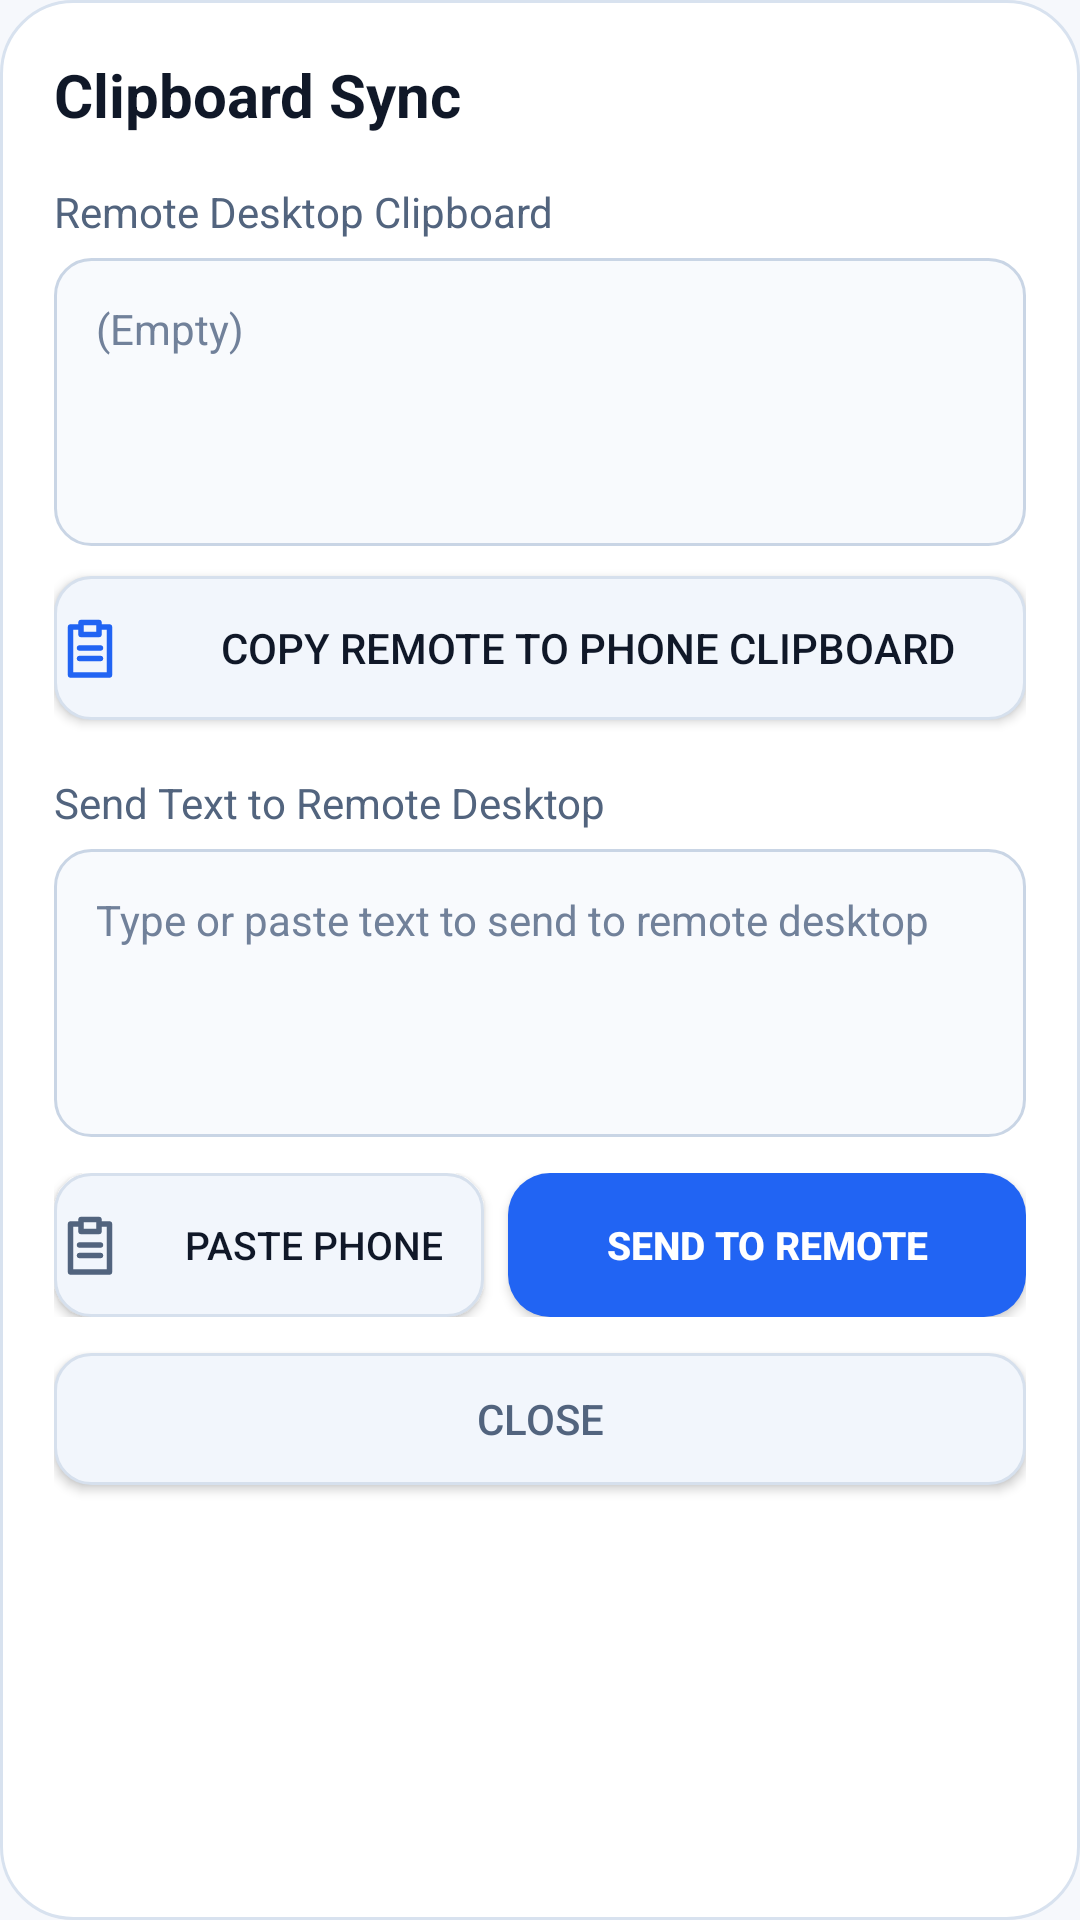

Layout XML and referenced resources for this Android screen:
<!-- AndroidManifest.xml: application theme AppTheme -->
<!-- res/layout/dialog_clipboard.xml -->
<?xml version="1.0" encoding="utf-8"?>
<LinearLayout xmlns:android="http://schemas.android.com/apk/res/android"
    android:layout_width="match_parent"
    android:layout_height="wrap_content"
    android:orientation="vertical"
    android:background="@drawable/bg_dialog"
    android:padding="18dp">

    <TextView
        android:layout_width="wrap_content"
        android:layout_height="wrap_content"
        android:text="Clipboard Sync"
        android:textSize="20sp"
        android:textStyle="bold"
        android:textColor="@color/text_primary"
        android:layout_marginBottom="16dp" />

    <TextView
        android:layout_width="wrap_content"
        android:layout_height="wrap_content"
        android:text="Remote Desktop Clipboard"
        android:textSize="14sp"
        android:textColor="@color/text_secondary"
        android:layout_marginBottom="6dp" />

    <EditText
        android:id="@+id/et_remote_clipboard"
        android:layout_width="match_parent"
        android:layout_height="96dp"
        android:hint="(Empty)"
        android:gravity="top|start"
        android:padding="14dp"
        android:textColorHint="@color/text_tertiary"
        android:textColor="@color/text_primary"
        android:background="@drawable/bg_edittext"
        android:textSize="14sp"
        android:focusable="false"
        android:layout_marginBottom="10dp" />

    <Button
        android:id="@+id/btn_copy_remote_to_device"
        android:layout_width="match_parent"
        android:layout_height="48dp"
        android:text="Copy Remote to Phone Clipboard"
        android:textSize="14sp"
        android:textColor="@color/text_primary"
        android:drawableStart="@drawable/ic_clipboard"
        android:drawableTint="@color/primary"
        android:drawablePadding="8dp"
        android:background="@drawable/bg_button_secondary"
        android:layout_marginBottom="18dp" />

    <TextView
        android:layout_width="wrap_content"
        android:layout_height="wrap_content"
        android:text="Send Text to Remote Desktop"
        android:textSize="14sp"
        android:textColor="@color/text_secondary"
        android:layout_marginBottom="6dp" />

    <EditText
        android:id="@+id/et_send_clipboard"
        android:layout_width="match_parent"
        android:layout_height="96dp"
        android:hint="Type or paste text to send to remote desktop"
        android:gravity="top|start"
        android:padding="14dp"
        android:textColorHint="@color/text_tertiary"
        android:textColor="@color/text_primary"
        android:background="@drawable/bg_edittext"
        android:textSize="14sp"
        android:layout_marginBottom="12dp" />

    <LinearLayout
        android:layout_width="match_parent"
        android:layout_height="wrap_content"
        android:orientation="horizontal">
        <Button
            android:id="@+id/btn_paste_from_device"
            android:layout_width="0dp"
            android:layout_height="48dp"
            android:layout_weight="1"
            android:text="Paste Phone"
            android:textSize="13sp"
            android:textColor="@color/text_primary"
            android:drawableStart="@drawable/ic_clipboard"
            android:drawableTint="@color/text_secondary"
            android:drawablePadding="6dp"
            android:contentDescription="Paste phone clipboard"
            android:background="@drawable/bg_button_secondary"
            android:layout_marginEnd="8dp" />
        <Button
            android:id="@+id/btn_send_to_remote"
            android:layout_width="0dp"
            android:layout_height="48dp"
            android:layout_weight="1.2"
            android:text="Send to Remote"
            android:textSize="13sp"
            android:textColor="@color/on_primary"
            android:textStyle="bold"
            android:background="@drawable/bg_button_primary" />
    </LinearLayout>

    <Button
        android:id="@+id/btn_dialog_close"
        android:layout_width="match_parent"
        android:layout_height="44dp"
        android:text="Close"
        android:textSize="14sp"
        android:textColor="@color/text_secondary"
        android:background="@drawable/bg_button_secondary"
        android:layout_marginTop="12dp" />
</LinearLayout>
<!-- resources referenced by this layout -->
<resources>
  <color name="on_primary">#FFFFFF</color>
  <color name="primary">#2164F3</color>
  <color name="text_primary">#101828</color>
  <color name="text_secondary">#52647E</color>
  <color name="text_tertiary">#71819A</color>
  <!-- drawable bg_button_primary (drawable) -->
  <?xml version="1.0" encoding="utf-8"?>
  <selector xmlns:android="http://schemas.android.com/apk/res/android">
      <item android:state_pressed="true">
          <shape android:shape="rectangle">
              <solid android:color="@color/primary_variant" />
              <corners android:radius="14dp" />
          </shape>
      </item>
      <item>
          <shape android:shape="rectangle">
              <solid android:color="@color/primary" />
              <corners android:radius="14dp" />
          </shape>
      </item>
  </selector>
  <!-- drawable bg_button_secondary (drawable) -->
  <?xml version="1.0" encoding="utf-8"?>
  <selector xmlns:android="http://schemas.android.com/apk/res/android">
      <item android:state_pressed="true">
          <shape android:shape="rectangle">
              <solid android:color="#E5EEFC" />
              <corners android:radius="12dp" />
              <stroke android:width="1dp" android:color="#A8BFDF" />
          </shape>
      </item>
      <item>
          <shape android:shape="rectangle">
              <solid android:color="#F2F6FC" />
              <corners android:radius="12dp" />
              <stroke android:width="1dp" android:color="#D6E0ED" />
          </shape>
      </item>
  </selector>
  <!-- drawable bg_dialog (drawable) -->
  <?xml version="1.0" encoding="utf-8"?>
  <shape xmlns:android="http://schemas.android.com/apk/res/android" android:shape="rectangle">
      <solid android:color="@color/bg_surface" />
      <corners android:radius="24dp" />
      <stroke android:width="1dp" android:color="#D8E2EF" />
      <padding android:left="18dp" android:top="16dp" android:right="18dp" android:bottom="16dp" />
  </shape>
  <!-- drawable bg_edittext (drawable) -->
  <?xml version="1.0" encoding="utf-8"?>
  <selector xmlns:android="http://schemas.android.com/apk/res/android">
      <item android:state_focused="true">
          <shape android:shape="rectangle">
              <solid android:color="#FFFFFF" />
              <corners android:radius="12dp" />
              <stroke android:width="2dp" android:color="@color/primary" />
              <padding android:left="14dp" android:top="12dp" android:right="14dp" android:bottom="12dp" />
          </shape>
      </item>
      <item>
          <shape android:shape="rectangle">
              <solid android:color="#F8FAFD" />
              <corners android:radius="12dp" />
              <stroke android:width="1dp" android:color="#C9D5E5" />
              <padding android:left="14dp" android:top="12dp" android:right="14dp" android:bottom="12dp" />
          </shape>
      </item>
  </selector>
  <!-- drawable ic_clipboard (drawable) -->
  <vector xmlns:android="http://schemas.android.com/apk/res/android" android:width="24dp" android:height="24dp" android:viewportWidth="24" android:viewportHeight="24">
      <path android:fillColor="#00000000" android:strokeColor="@color/primary" android:strokeWidth="1.8" android:strokeLineCap="round" android:strokeLineJoin="round" android:pathData="M8,5H5.5v16h13V5H16M9,3.5h6v4H9zM8.5,12h7M8.5,15.5h7" />
  </vector>
  <style name="AppTheme" parent="@android:style/Theme.DeviceDefault.NoActionBar">
          <item name="android:windowBackground">@color/bg_dark</item>
          <item name="android:colorBackground">@color/bg_dark</item>
          <item name="android:textColorPrimary">@color/text_primary</item>
          <item name="android:textColorSecondary">@color/text_secondary</item>
          <item name="android:navigationBarColor">@color/bg_dark</item>
          <item name="android:statusBarColor">@color/bg_dark</item>
          <item name="android:windowLightStatusBar">true</item>
      </style>
  <color name="primary_variant">#174FCC</color>
  <color name="bg_surface">#FFFFFF</color>
  <color name="bg_dark">#F6F8FC</color>
</resources>
